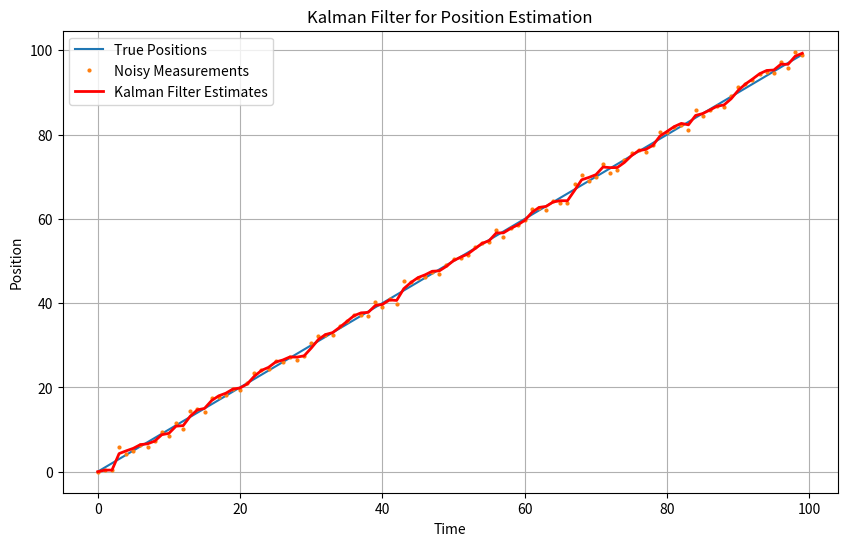

The script that saved this image:
import numpy as np
import matplotlib.pyplot as plt 

# Initial State (position and velocity)
x = np.array([0, 1])

# State Transition Matrix
A = np.array([[1, 1],
              [0, 1]])

# Measurement Matrix
H = np.array([[1, 0]])

# Initial Uncertainty
P = np.array([[1000, 0],
              [0, 1000]])

# Process Uncertainty
Q = np.array([[0.1, 0.1],
              [0.1, 0.1]])

# Measurement Uncertainty
R = np.array([[1]])

# Identity Matrix
I = np.eye(2)

# Simulated measurements with some noise
true_positions = np.arange(0, 100, 1)
measurements = true_positions + np.random.normal(0, 1, size=true_positions.shape)

estimated_positions = []

for z in measurements:
    # Prediction
    x = np.dot(A, x)
    P = np.dot(A, np.dot(P, A.T)) + Q
    
    # Update
    Y = z - np.dot(H, x)  # Error
    S = np.dot(H, np.dot(P, H.T)) + R  # Measurement Prediction Uncertainty
    K = np.dot(P, np.dot(H.T, np.linalg.inv(S)))  # Kalman Gain
    x = x + np.dot(K, Y)
    P = np.dot((I - np.dot(K, H)), P)
    
    estimated_positions.append(x[0])

# Plotting
plt.figure(figsize=(10,6))
plt.plot(true_positions, label='True Positions')
plt.plot(measurements, 'o', markersize=2, label='Noisy Measurements')
plt.plot(estimated_positions, 'r', linewidth=2, label='Kalman Filter Estimates')
plt.legend()
plt.title('Kalman Filter for Position Estimation')
plt.xlabel('Time')
plt.ylabel('Position')
plt.grid(True)
plt.show()


